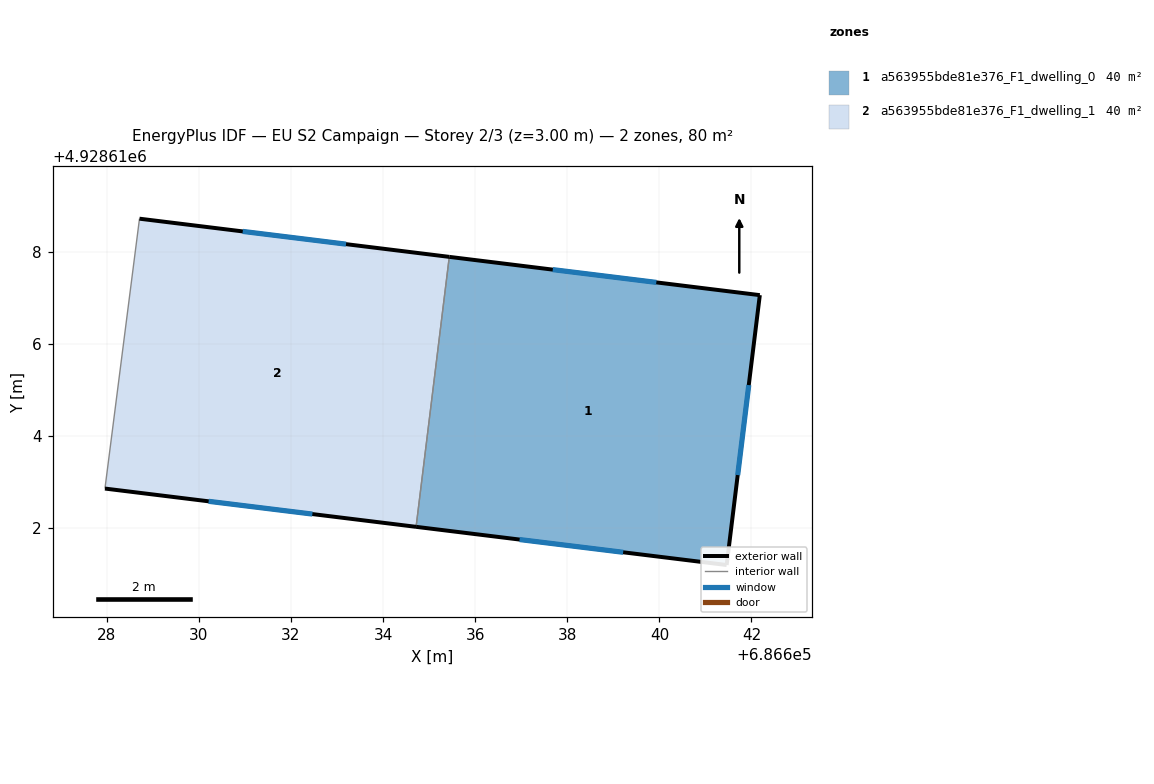
=== STOREY PLAN SPEC (per zone: floor XY polygon, exterior-wall plan segments, windows/doors) ===
zone 1: a563955bde81e376_F1_dwelling_0  (40.1 m²)
  floor: (686641.46, 4928611.20) (686642.18, 4928617.06) (686635.44, 4928617.89) (686634.72, 4928612.03)
  exterior wall: (686635.44, 4928617.89) – (686642.18, 4928617.06)  [6.8 m]
    window: (686637.69, 4928617.61) – (686639.93, 4928617.33)  [2.3 m²]
  exterior wall: (686642.18, 4928617.06) – (686641.46, 4928611.20)  [5.9 m]
    window: (686641.94, 4928615.10) – (686641.70, 4928613.15)  [2.0 m²]
  exterior wall: (686641.46, 4928611.20) – (686634.72, 4928612.03)  [6.8 m]
    window: (686639.21, 4928611.47) – (686636.96, 4928611.75)  [2.3 m²]
  interior walls: 1
zone 2: a563955bde81e376_F1_dwelling_1  (40.1 m²)
  floor: (686634.72, 4928612.03) (686635.44, 4928617.89) (686628.71, 4928618.72) (686627.96, 4928612.86)
  exterior wall: (686634.72, 4928612.03) – (686627.96, 4928612.86)  [6.8 m]
    window: (686632.47, 4928612.30) – (686630.21, 4928612.58)  [2.3 m²]
  exterior wall: (686628.71, 4928618.72) – (686635.44, 4928617.89)  [6.8 m]
    window: (686630.95, 4928618.44) – (686633.20, 4928618.16)  [2.3 m²]
  interior walls: 2

=== DERIVED (storey summary) ===
Building: EU S2 Campaign
Storey: 2 of 3  (floor level z = 3.00 m)
Storey gross floor area: 80.2 m²
Zones on this storey: 2
  - a563955bde81e376_F1_dwelling_0: floor 40.1 m²; exterior wall 19.5 m (58.5 m²); 3 window(s) 6.5 m²; WWR 11.1%
  - a563955bde81e376_F1_dwelling_1: floor 40.1 m²; exterior wall 13.6 m (40.8 m²); 2 window(s) 4.5 m²; WWR 11.1%
Zone adjacency (shared interzone walls):
  - a563955bde81e376_F1_dwelling_0 ↔ a563955bde81e376_F1_dwelling_1